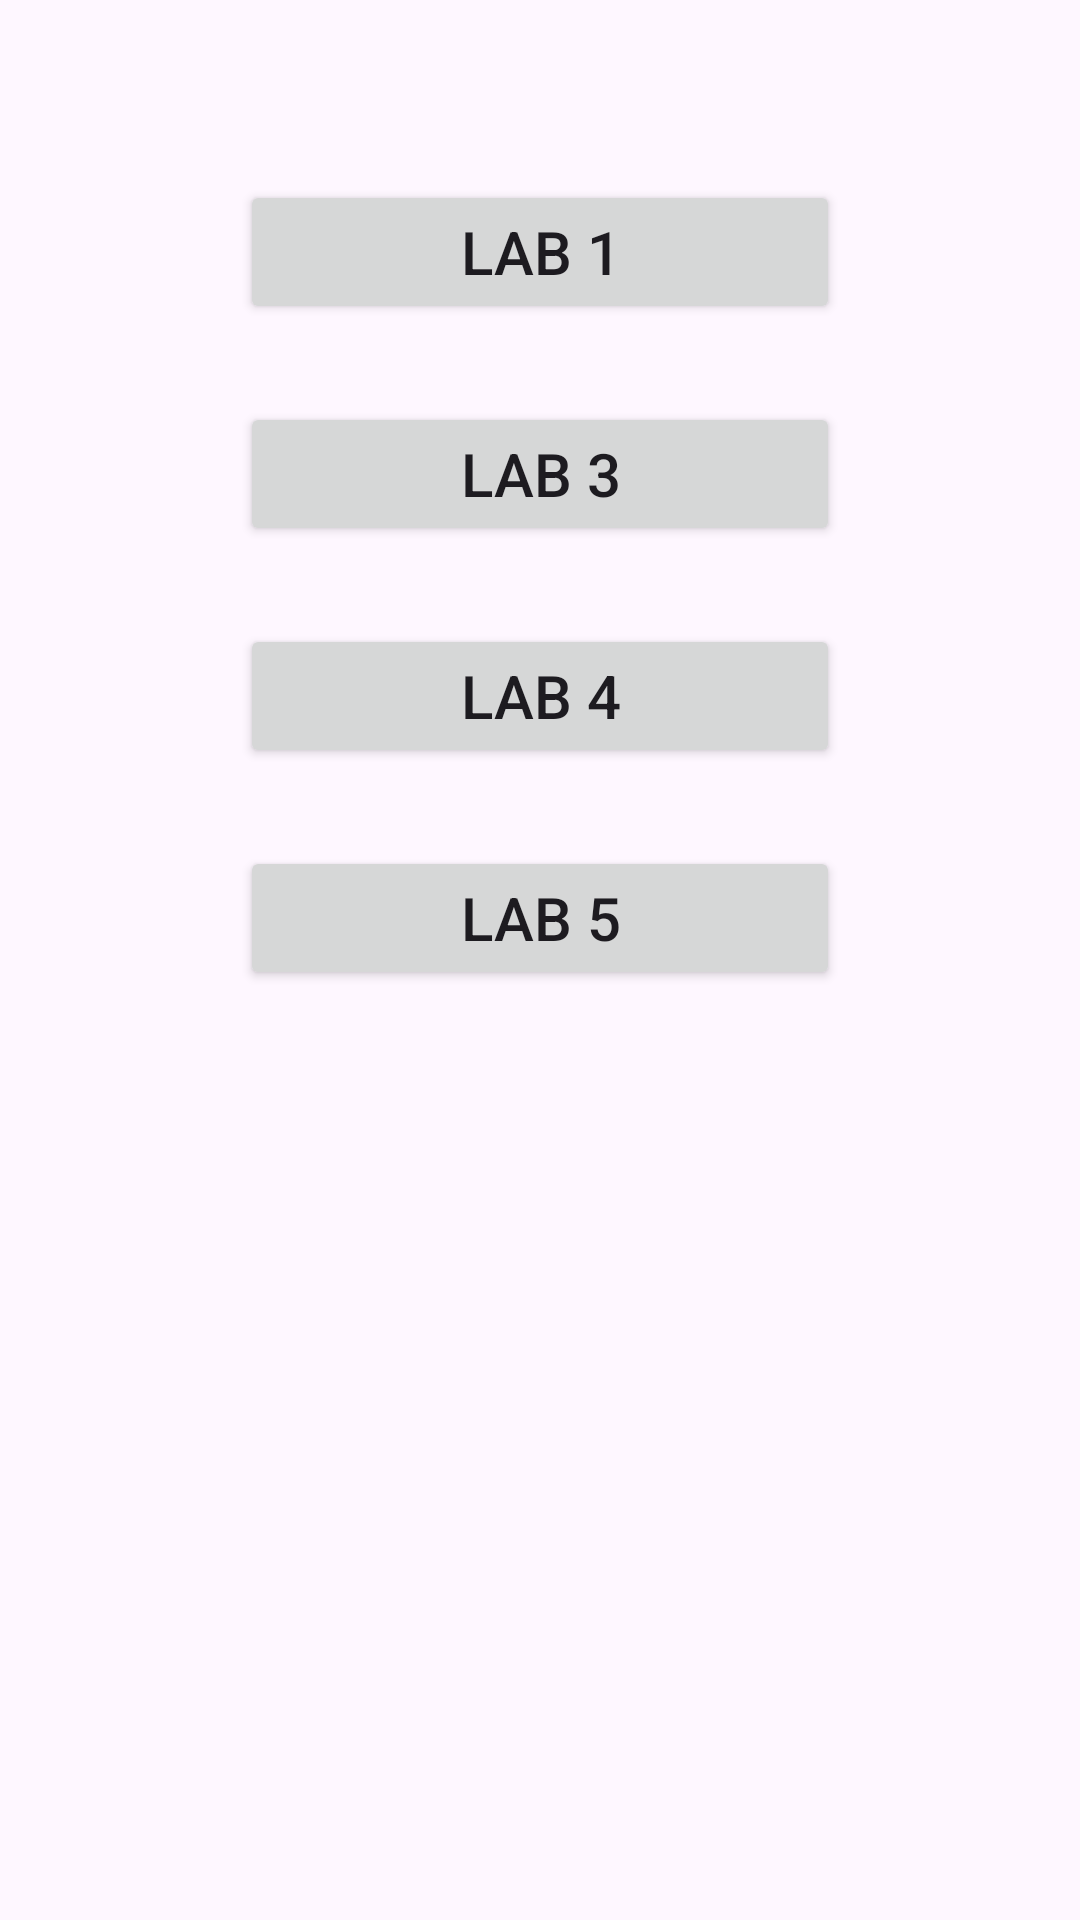

The Android layout XML behind this screen, and the referenced resources:
<!-- AndroidManifest.xml: application theme Theme.Lab -->
<!-- res/layout/activity_main.xml -->
<?xml version="1.0" encoding="utf-8"?>
<androidx.constraintlayout.widget.ConstraintLayout xmlns:android="http://schemas.android.com/apk/res/android"
    xmlns:app="http://schemas.android.com/apk/res-auto"
    xmlns:tools="http://schemas.android.com/tools"
    android:layout_width="match_parent"
    android:layout_height="match_parent">

    <Button
        android:id="@+id/lab1Button"
        android:layout_width="200dp"
        android:layout_height="wrap_content"
        android:layout_marginStart="16dp"
        android:layout_marginTop="60dp"
        android:layout_marginEnd="16dp"
        android:text="@string/main_lab1_button_name"
        android:textSize="20sp"
        app:layout_constraintEnd_toEndOf="parent"
        app:layout_constraintStart_toStartOf="parent"
        app:layout_constraintTop_toTopOf="parent" />

    <Button
        android:id="@+id/lab3Button"
        android:layout_width="200dp"
        android:layout_height="wrap_content"
        android:layout_marginStart="16dp"
        android:layout_marginTop="26dp"
        android:layout_marginEnd="16dp"
        android:text="@string/main_lab3_button_name"
        android:textSize="20sp"
        app:layout_constraintEnd_toEndOf="parent"
        app:layout_constraintStart_toStartOf="parent"
        app:layout_constraintTop_toBottomOf="@+id/lab1Button" />

    <Button
        android:id="@+id/lab4Button"
        android:layout_width="200dp"
        android:layout_height="wrap_content"
        android:layout_marginStart="16dp"
        android:layout_marginTop="26dp"
        android:layout_marginEnd="16dp"
        android:text="@string/main_lab4_button_name"
        android:textSize="20sp"
        app:layout_constraintEnd_toEndOf="parent"
        app:layout_constraintStart_toStartOf="parent"
        app:layout_constraintTop_toBottomOf="@+id/lab3Button" />

    <Button
        android:id="@+id/lab5Button"
        android:layout_width="200dp"
        android:layout_height="wrap_content"
        android:layout_marginStart="16dp"
        android:layout_marginTop="26dp"
        android:layout_marginEnd="16dp"
        android:text="@string/main_lab5_button_name"
        android:textSize="20sp"
        app:layout_constraintEnd_toEndOf="parent"
        app:layout_constraintStart_toStartOf="parent"
        app:layout_constraintTop_toBottomOf="@+id/lab4Button" />

</androidx.constraintlayout.widget.ConstraintLayout>
<!-- resources referenced by this layout -->
<resources>
  <string name="main_lab1_button_name">Lab 1</string>
  <string name="main_lab3_button_name">Lab 3</string>
  <string name="main_lab4_button_name">Lab 4</string>
  <string name="main_lab5_button_name">Lab 5</string>
  <style name="Theme.Lab" parent="Base.Theme.Lab" />
  <style name="Base.Theme.Lab" parent="Theme.Material3.DayNight.NoActionBar">
          
          
      </style>
</resources>
